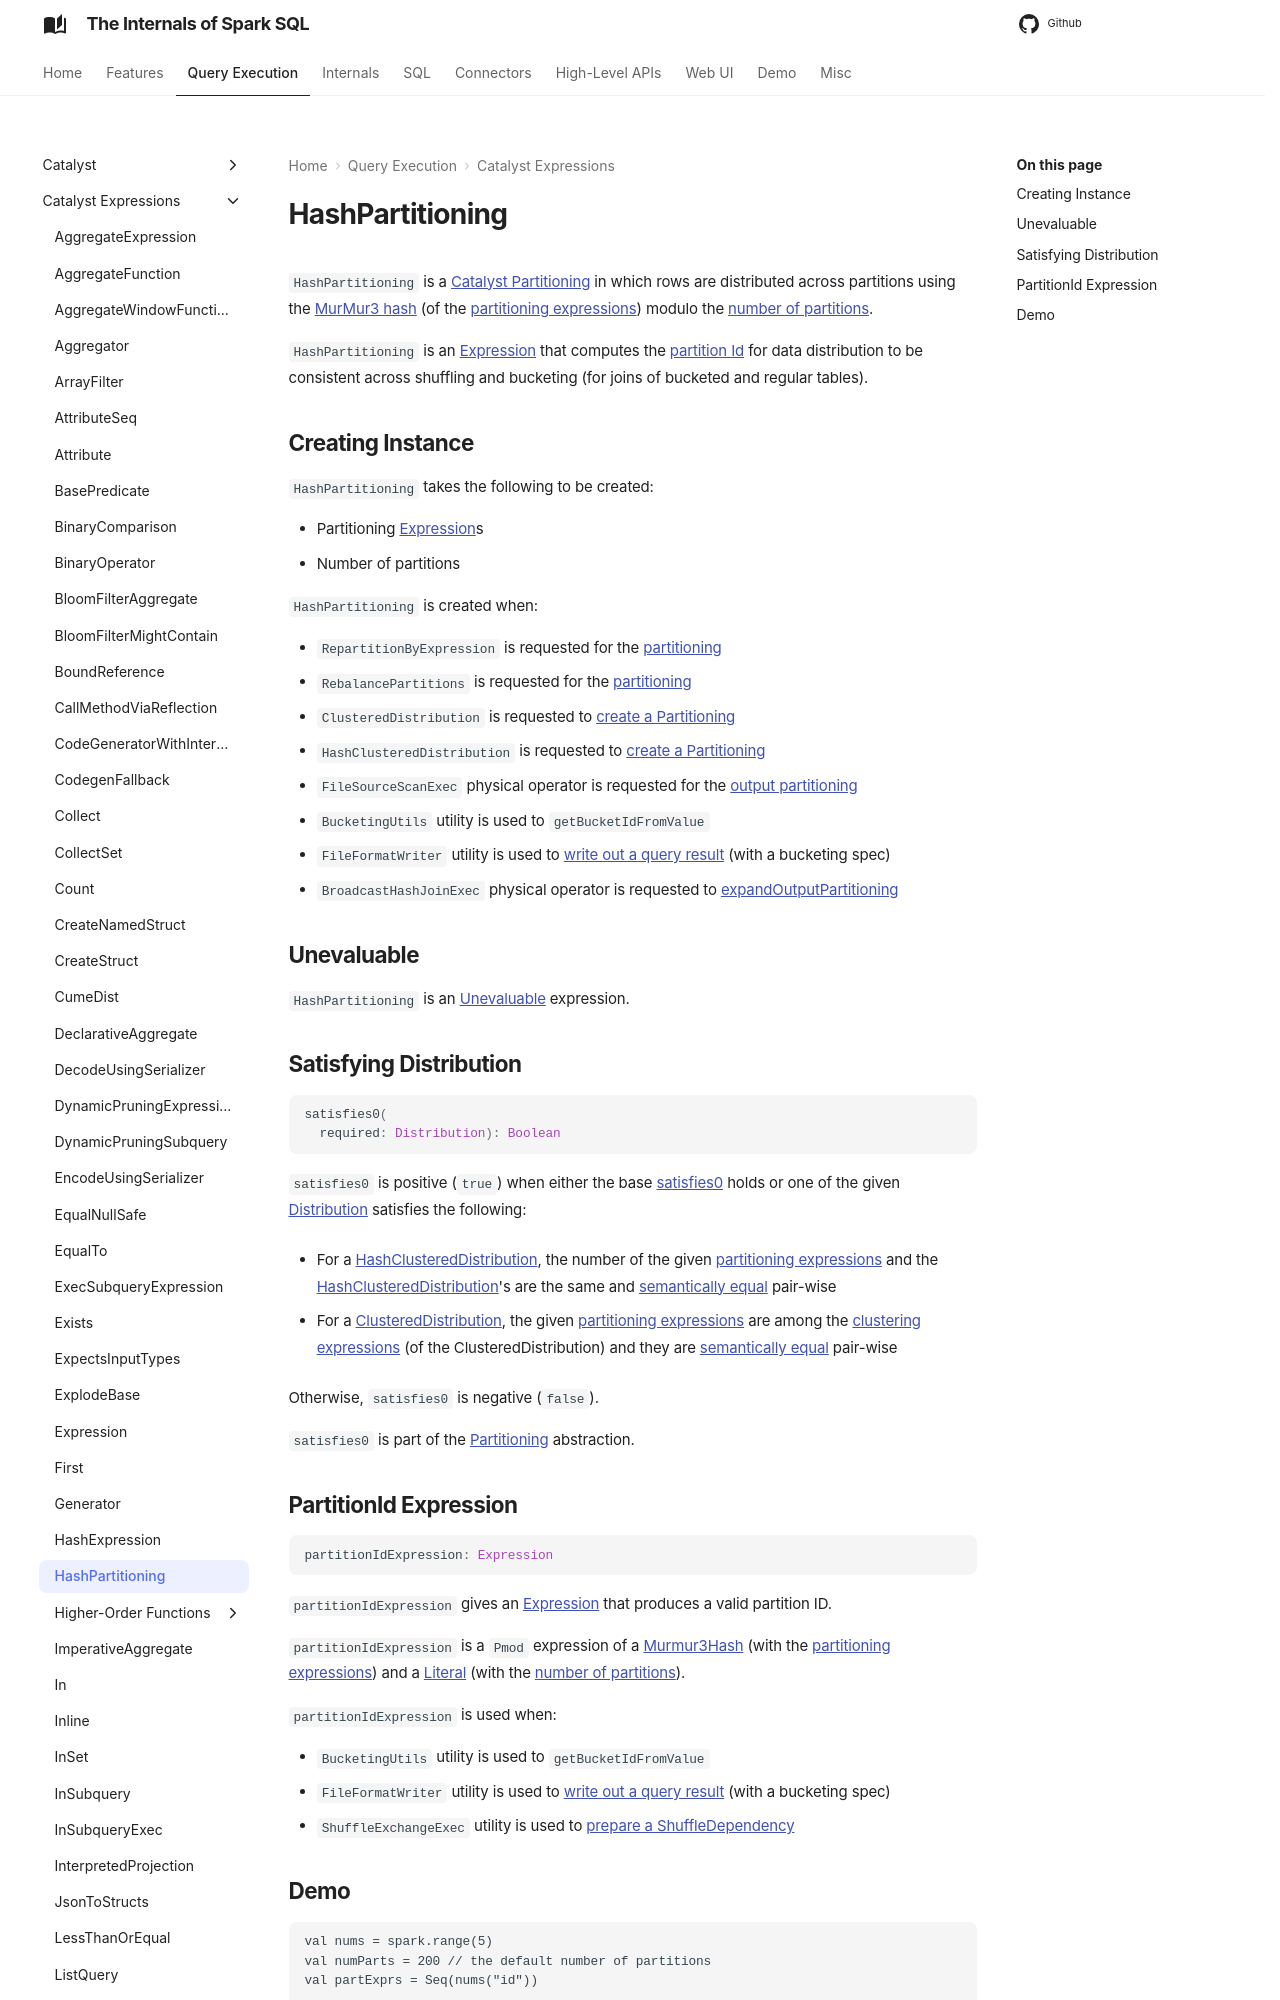

repository: japila-books/spark-sql-internals · page: expressions/HashPartitioning/index.html · generator: mkdocs

# HashPartitioning

`HashPartitioning` is a [Catalyst Partitioning](../physical-operators/Partitioning.md) in which rows are distributed across partitions using the [MurMur3 hash](#partitionIdExpression) (of the [partitioning expressions](#expressions)) modulo the [number of partitions](#numPartitions).

`HashPartitioning` is an [Expression](Expression.md) that computes the [partition Id](#partitionIdExpression) for data distribution to be consistent across shuffling and bucketing (for joins of bucketed and regular tables).

## Creating Instance

`HashPartitioning` takes the following to be created:

* <span id="expressions"> Partitioning [Expression](Expression.md)s
* <span id="numPartitions"> Number of partitions

`HashPartitioning` is created when:

* `RepartitionByExpression` is requested for the [partitioning](../logical-operators/RepartitionOperation.md#partitioning)
* `RebalancePartitions` is requested for the [partitioning](../logical-operators/RebalancePartitions.md#partitioning)
* `ClusteredDistribution` is requested to [create a Partitioning](../physical-operators/ClusteredDistribution.md)
* `HashClusteredDistribution` is requested to [create a Partitioning](../physical-operators/HashClusteredDistribution.md)
* `FileSourceScanExec` physical operator is requested for the [output partitioning](../physical-operators/FileSourceScanExec.md#outputPartitioning)
* `BucketingUtils` utility is used to `getBucketIdFromValue`
* `FileFormatWriter` utility is used to [write out a query result](../files/FileFormatWriter.md#write) (with a bucketing spec)
* `BroadcastHashJoinExec` physical operator is requested to [expandOutputPartitioning](../physical-operators/BroadcastHashJoinExec.md#expandOutputPartitioning)

## <span id="Unevaluable"> Unevaluable

`HashPartitioning` is an [Unevaluable](Unevaluable.md) expression.
